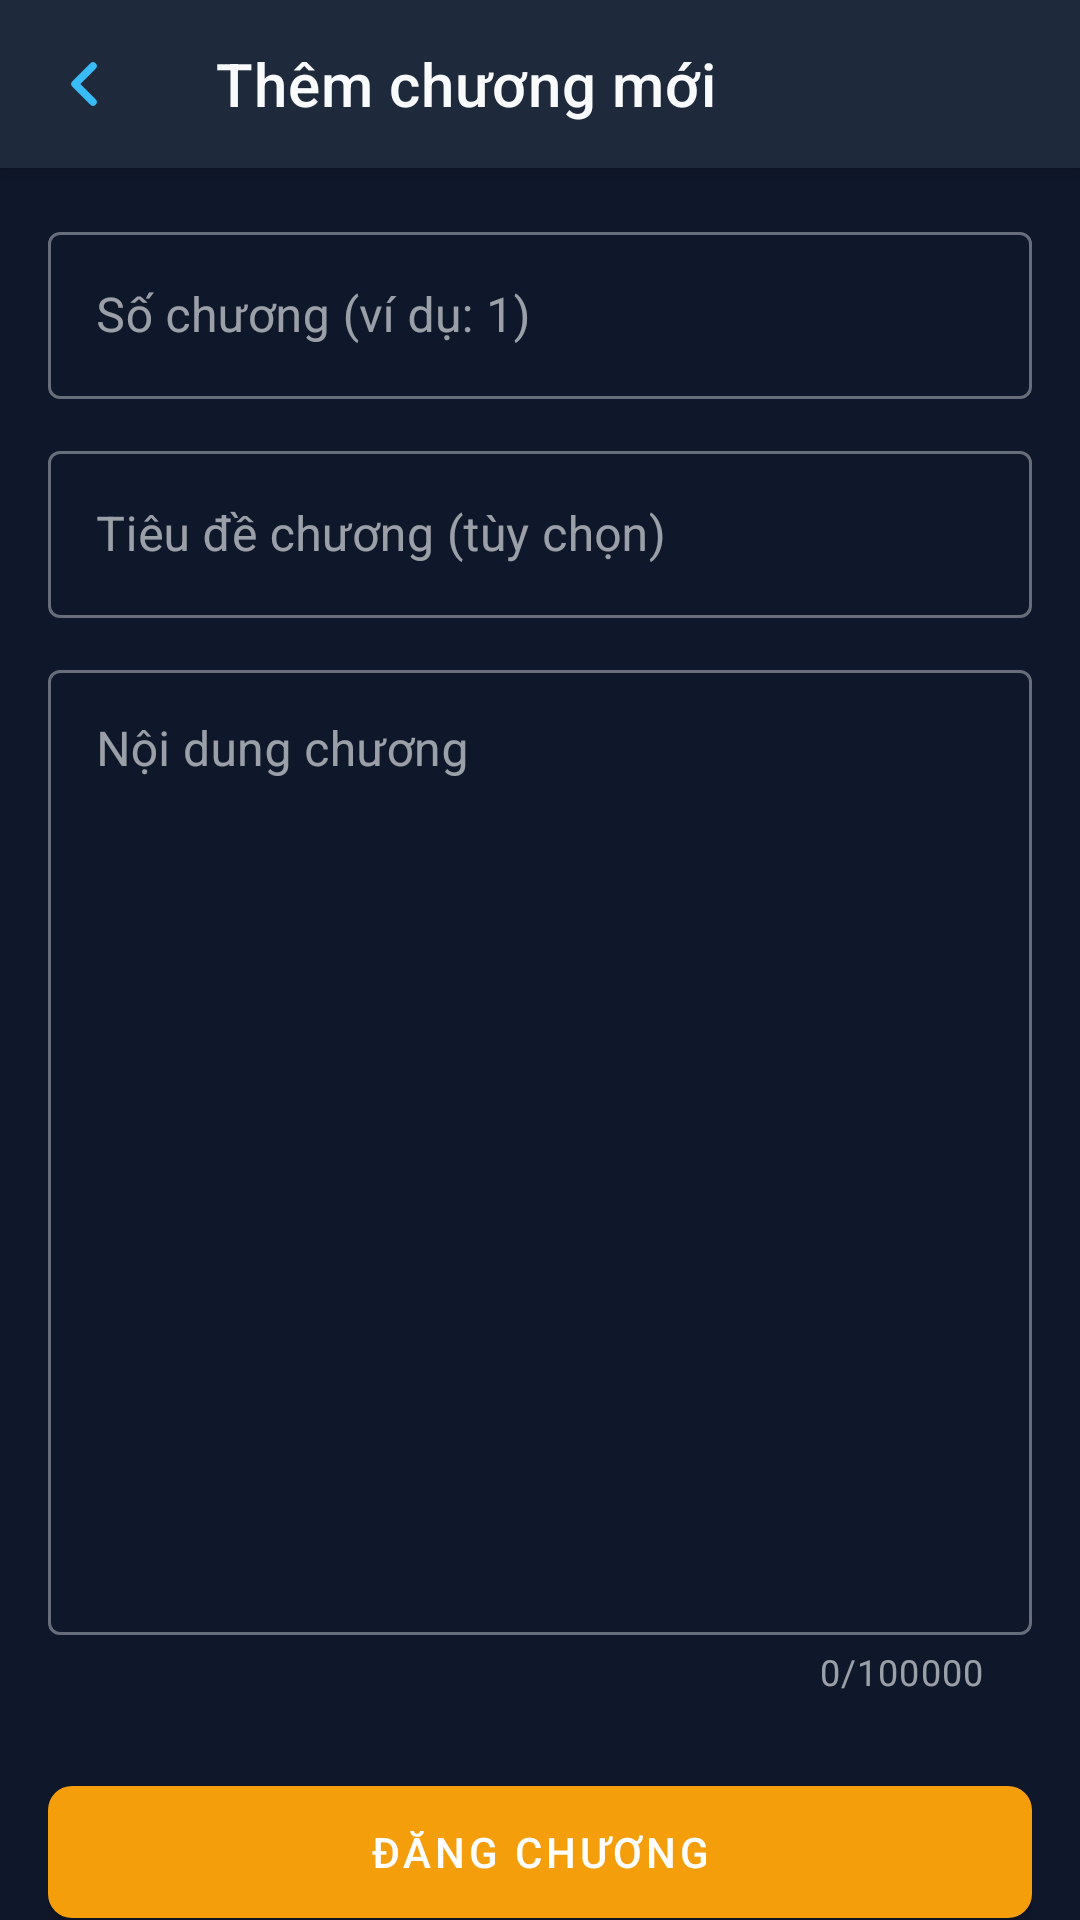

Layout XML and referenced resources for this Android screen:
<!-- AndroidManifest.xml: application theme Theme.Appctruyn -->
<!-- res/layout/activity_add_chapter.xml -->
<?xml version="1.0" encoding="utf-8"?>
<androidx.coordinatorlayout.widget.CoordinatorLayout xmlns:android="http://schemas.android.com/apk/res/android"
    xmlns:app="http://schemas.android.com/apk/res-auto"
    android:layout_width="match_parent"
    android:layout_height="match_parent"
    android:background="@color/background_main">

    <com.google.android.material.appbar.AppBarLayout
        android:layout_width="match_parent"
        android:layout_height="wrap_content"
        android:background="@color/background_surface">

        <com.google.android.material.appbar.MaterialToolbar
            android:id="@+id/toolbar"
            android:layout_width="match_parent"
            android:layout_height="?attr/actionBarSize"
            app:navigationIcon="@drawable/ic_arrow_back"
            app:title="Thêm chương mới"
            app:titleTextColor="@color/text_primary" />
    </com.google.android.material.appbar.AppBarLayout>

    <androidx.core.widget.NestedScrollView
        android:layout_width="match_parent"
        android:layout_height="match_parent"
        app:layout_behavior="@string/appbar_scrolling_view_behavior">

        <LinearLayout
            android:layout_width="match_parent"
            android:layout_height="wrap_content"
            android:orientation="vertical"
            android:padding="16dp">

            <com.google.android.material.textfield.TextInputLayout
                android:layout_width="match_parent"
                android:layout_height="wrap_content"
                android:hint="Số chương (ví dụ: 1)"
                style="@style/Widget.MaterialComponents.TextInputLayout.OutlinedBox">

                <com.google.android.material.textfield.TextInputEditText
                    android:id="@+id/etChapterNumber"
                    android:layout_width="match_parent"
                    android:layout_height="wrap_content"
                    android:inputType="number" />
            </com.google.android.material.textfield.TextInputLayout>

            <com.google.android.material.textfield.TextInputLayout
                android:layout_width="match_parent"
                android:layout_height="wrap_content"
                android:layout_marginTop="12dp"
                android:hint="Tiêu đề chương (tùy chọn)"
                style="@style/Widget.MaterialComponents.TextInputLayout.OutlinedBox">

                <com.google.android.material.textfield.TextInputEditText
                    android:id="@+id/etChapterTitle"
                    android:layout_width="match_parent"
                    android:layout_height="wrap_content" />
            </com.google.android.material.textfield.TextInputLayout>

            
            <com.google.android.material.textfield.TextInputLayout
                android:layout_width="match_parent"
                android:layout_height="wrap_content"
                android:layout_marginTop="12dp"
                android:hint="Nội dung chương"
                app:counterEnabled="true"
                app:counterMaxLength="100000"
                style="@style/Widget.MaterialComponents.TextInputLayout.OutlinedBox">

                <com.google.android.material.textfield.TextInputEditText
                    android:id="@+id/etContent"
                    android:layout_width="match_parent"
                    android:layout_height="wrap_content"
                    android:minLines="15"
                    android:maxLength="100000"
                    android:gravity="top" />
            </com.google.android.material.textfield.TextInputLayout>

            <com.google.android.material.button.MaterialButton
                android:id="@+id/btnSave"
                android:layout_width="match_parent"
                android:layout_height="56dp"
                android:layout_marginTop="24dp"
                android:text="Đăng chương"
                app:cornerRadius="8dp" />

        </LinearLayout>
    </androidx.core.widget.NestedScrollView>

</androidx.coordinatorlayout.widget.CoordinatorLayout>
<!-- resources referenced by this layout -->
<resources>
  <color name="background_main">#0F172A</color>
  <color name="background_surface">#1E293B</color>
  <color name="text_primary">#F8FAFC</color>
  <!-- drawable ic_arrow_back (drawable) -->
  <vector xmlns:android="http://schemas.android.com/apk/res/android"
      android:width="24dp"
      android:height="24dp"
      android:viewportWidth="24"
      android:viewportHeight="24">
      <path
          android:fillColor="#00000000"
          android:strokeColor="@color/accent_blue"
          android:strokeWidth="2.5"
          android:strokeLineCap="round"
          android:strokeLineJoin="round"
          android:pathData="M15,18 L9,12 L15,6"/>
  </vector>
  <style name="Theme.Appctruyn" parent="Base.Theme.Appctruyn" />
  <color name="accent_blue">#38BDF8</color>
  <style name="Base.Theme.Appctruyn" parent="Theme.MaterialComponents.DayNight.NoActionBar">
          
          <item name="android:windowBackground">@color/background_main</item>
          <item name="android:statusBarColor">@color/background_surface</item>
          <item name="android:navigationBarColor">@color/background_surface</item>
          <item name="android:windowLightStatusBar">false</item>
  
          
          <item name="colorPrimary">@color/primary</item>
          <item name="colorPrimaryVariant">@color/primary_variant</item>
          <item name="colorOnPrimary">@color/on_primary</item>
  
          
          <item name="colorSurface">@color/background_surface</item>
          <item name="colorOnSurface">@color/text_primary</item>
          <item name="android:colorBackground">@color/background_main</item>
          <item name="colorOnBackground">@color/text_primary</item>
  
          
          <item name="colorSecondary">@color/accent_blue</item>
          <item name="colorOnSecondary">@color/white</item>
  
          
          <item name="colorError">#EF4444</item>
          <item name="colorOnError">@color/white</item>
      </style>
  <color name="primary">#F59E0B</color>
  <color name="primary_variant">#D97706</color>
  <color name="on_primary">#FFFFFF</color>
  <color name="white">#FFFFFF</color>
</resources>
